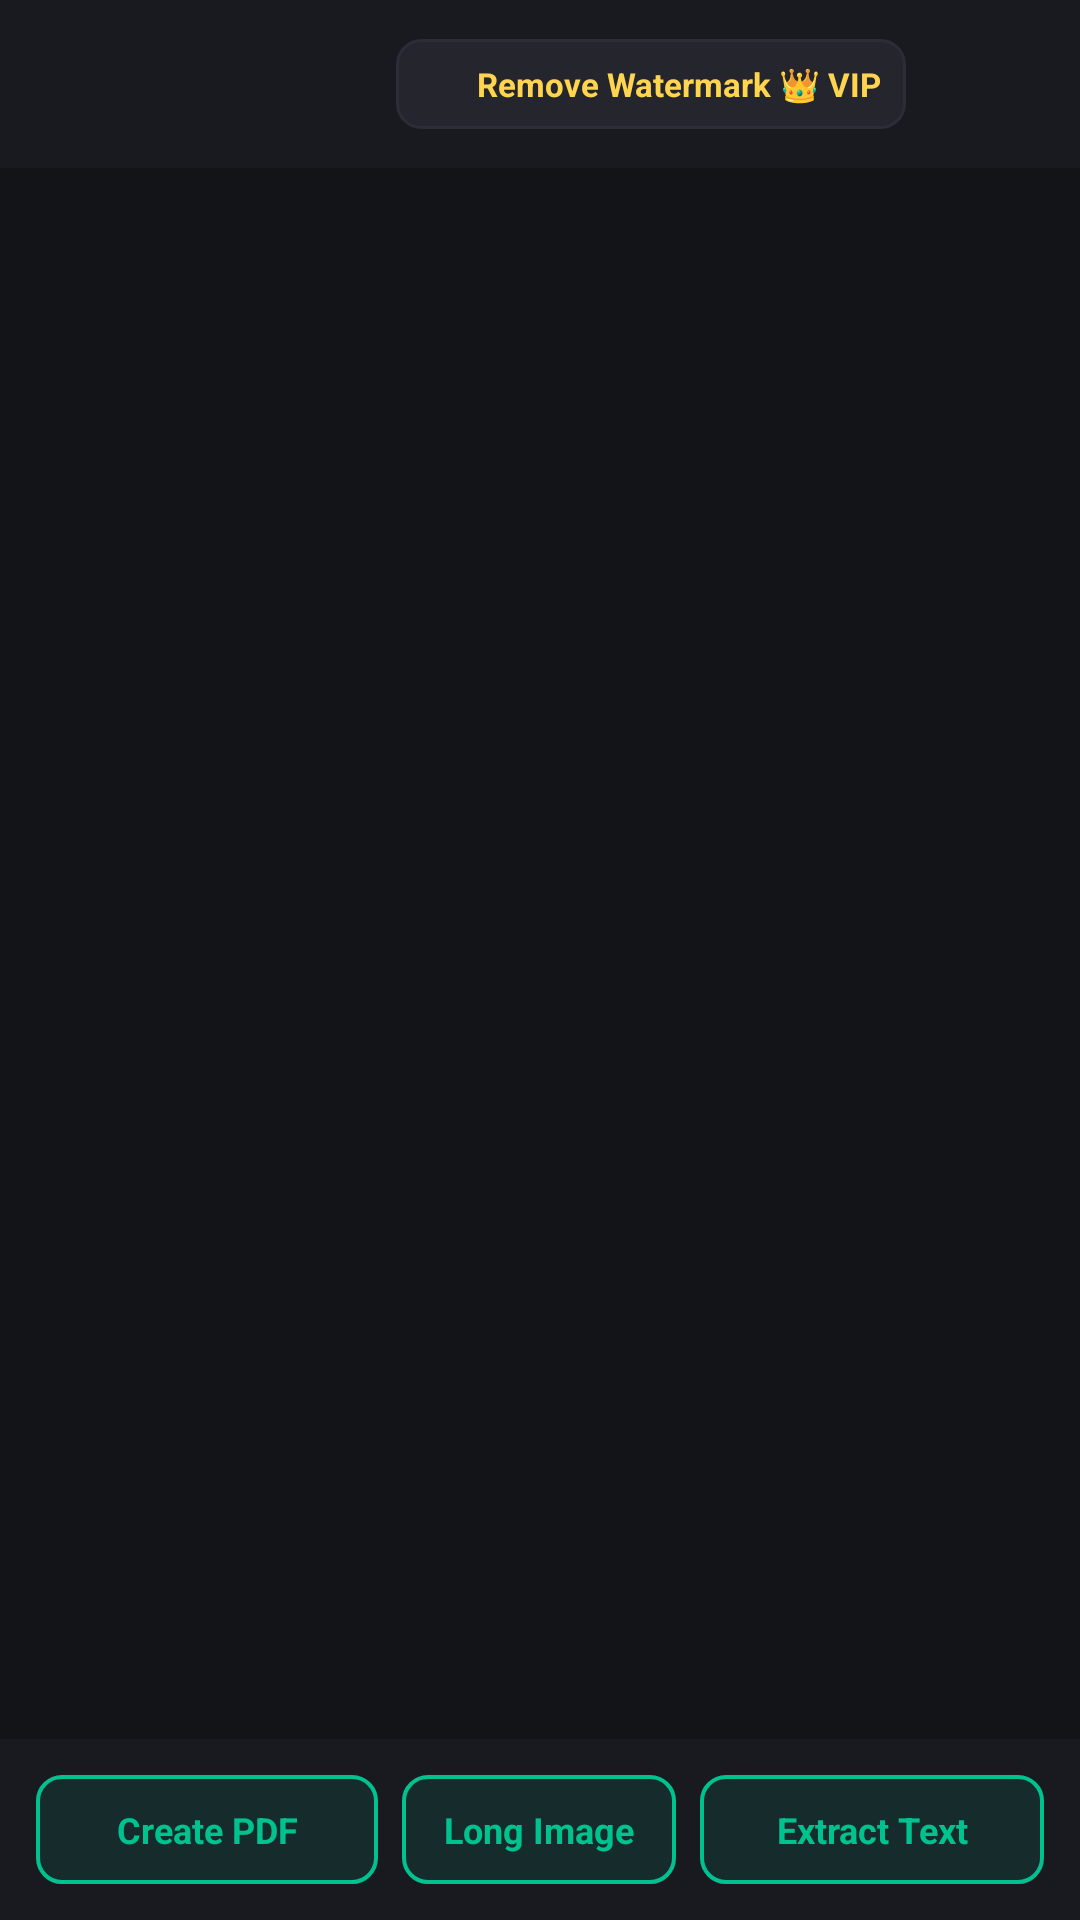

The Android layout XML behind this screen, and the referenced resources:
<!-- AndroidManifest.xml: application theme Theme.TScanner -->
<!-- res/layout/activity_pdf_viewer.xml -->
<?xml version="1.0" encoding="utf-8"?>
<LinearLayout
    xmlns:android="http://schemas.android.com/apk/res/android"
    xmlns:app="http://schemas.android.com/apk/res-auto"
    android:layout_width="match_parent"
    android:layout_height="match_parent"
    android:background="@color/bg_dark"
    android:orientation="vertical">

    
    <LinearLayout
        android:id="@+id/layout_viewer_toolbar"
        android:layout_width="match_parent"
        android:layout_height="wrap_content"
        android:minHeight="56dp"
        android:background="@color/bg_dark_header"
        android:gravity="center_vertical"
        android:orientation="horizontal"
        android:paddingHorizontal="16dp">

        <ImageView
            android:id="@+id/btn_back_viewer"
            android:layout_width="36dp"
            android:layout_height="36dp"
            android:padding="6dp"
            android:background="?attr/selectableItemBackgroundBorderless"
            android:src="@drawable/ic_arrow_back"
            app:tint="@color/text_primary"
            android:contentDescription="@string/btn_back" />

        <TextView
            android:id="@+id/tv_viewer_title"
            android:layout_width="0dp"
            android:layout_height="wrap_content"
            android:layout_weight="1"
            android:layout_marginStart="12dp"
            android:textColor="@color/text_primary"
            android:textSize="17sp"
            android:textStyle="bold"
            android:singleLine="true"
            android:ellipsize="end" />

        <LinearLayout
            android:id="@+id/btn_vip_watermark_viewer"
            android:layout_width="wrap_content"
            android:layout_height="30dp"
            android:background="@drawable/bg_chip_unselected"
            android:gravity="center_vertical"
            android:paddingHorizontal="8dp"
            android:layout_marginEnd="6dp"
            android:clickable="true"
            android:focusable="true">

            <ImageView
                android:id="@+id/iv_watermark_crown"
                android:layout_width="15dp"
                android:layout_height="15dp"
                android:src="@drawable/ic_crown"
                app:tint="@color/vip_gold" />

            <TextView
                android:id="@+id/tv_watermark_viewer_label"
                android:layout_width="wrap_content"
                android:layout_height="wrap_content"
                android:layout_marginStart="4dp"
                android:text="@string/watermark_btn_remove_vip"
                android:textColor="@color/vip_gold"
                android:textSize="11sp"
                android:textStyle="bold" />
        </LinearLayout>

        <TextView
            android:id="@+id/btn_save_viewer_doc"
            android:layout_width="wrap_content"
            android:layout_height="wrap_content"
            android:background="@drawable/btn_solid_teal"
            android:paddingHorizontal="14dp"
            android:paddingVertical="7dp"
            android:text="@string/save"
            android:textColor="@color/bg_dark"
            android:textSize="13sp"
            android:textStyle="bold"
            android:visibility="gone"
            android:layout_marginEnd="6dp"
            android:clickable="true"
            android:focusable="true" />

        <ImageView
            android:id="@+id/btn_share_viewer"
            android:layout_width="36dp"
            android:layout_height="36dp"
            android:padding="6dp"
            android:background="?attr/selectableItemBackgroundBorderless"
            android:src="@drawable/ic_share"
            app:tint="@color/text_primary"
            android:contentDescription="@string/share" />
    </LinearLayout>

    <ProgressBar
        android:id="@+id/pb_loading_viewer"
        android:layout_width="wrap_content"
        android:layout_height="wrap_content"
        android:layout_gravity="center"
        android:layout_margin="24dp"
        android:visibility="gone" />

    
    <androidx.recyclerview.widget.RecyclerView
        android:id="@+id/rv_pdf_pages"
        android:layout_width="match_parent"
        android:layout_height="0dp"
        android:layout_weight="1"
        android:paddingVertical="8dp" />

    
    <LinearLayout
        android:id="@+id/layout_viewer_bottom_actions"
        android:layout_width="match_parent"
        android:layout_height="wrap_content"
        android:background="@color/bg_dark_header"
        android:padding="12dp"
        android:orientation="horizontal">

        <TextView
            android:id="@+id/btn_create_pdf_from_viewer"
            android:layout_width="0dp"
            android:layout_height="wrap_content"
            android:layout_weight="1"
            android:layout_marginEnd="4dp"
            android:background="@drawable/btn_outline_teal"
            android:gravity="center"
            android:paddingVertical="10dp"
            android:paddingHorizontal="2dp"
            android:text="@string/action_create_pdf"
            android:textColor="@color/primary_teal"
            android:textSize="12sp"
            android:textStyle="bold"
            android:maxLines="1"
            android:ellipsize="end"
            android:clickable="true"
            android:focusable="true" />

        <TextView
            android:id="@+id/btn_convert_long_img_from_pdf"
            android:layout_width="0dp"
            android:layout_height="wrap_content"
            android:layout_weight="0.8"
            android:layout_marginHorizontal="4dp"
            android:background="@drawable/btn_outline_teal"
            android:gravity="center"
            android:paddingVertical="10dp"
            android:paddingHorizontal="2dp"
            android:text="@string/action_long_image"
            android:textColor="@color/primary_teal"
            android:textSize="12sp"
            android:textStyle="bold"
            android:maxLines="1"
            android:ellipsize="end"
            android:clickable="true"
            android:focusable="true" />

        <TextView
            android:id="@+id/btn_ocr_from_pdf"
            android:layout_width="0dp"
            android:layout_height="wrap_content"
            android:layout_weight="1"
            android:layout_marginStart="4dp"
            android:background="@drawable/btn_outline_teal"
            android:gravity="center"
            android:paddingVertical="10dp"
            android:paddingHorizontal="2dp"
            android:text="@string/action_ocr"
            android:textColor="@color/primary_teal"
            android:textSize="12sp"
            android:textStyle="bold"
            android:maxLines="1"
            android:ellipsize="end"
            android:clickable="true"
            android:focusable="true" />
    </LinearLayout>
</LinearLayout>
<!-- resources referenced by this layout -->
<resources>
  <color name="bg_dark">#131418</color>
  <color name="bg_dark_header">#191A20</color>
  <color name="primary_teal">#00C28E</color>
  <color name="text_primary">#FFFFFF</color>
  <color name="vip_gold">#FFD54F</color>
  <!-- drawable bg_chip_unselected (drawable) -->
  <?xml version="1.0" encoding="utf-8"?>
  <shape xmlns:android="http://schemas.android.com/apk/res/android"
      android:shape="rectangle">
      <solid android:color="@color/search_bg"/>
      <stroke android:width="1dp" android:color="@color/divider_dark"/>
      <corners android:radius="8dp"/>
  </shape>
  <!-- drawable btn_outline_teal (drawable) -->
  <?xml version="1.0" encoding="utf-8"?>
  <ripple xmlns:android="http://schemas.android.com/apk/res/android"
      android:color="#3300C28E">
      <item>
          <shape android:shape="rectangle">
              <solid android:color="#1A00C28E"/>
              <stroke
                  android:width="1.2dp"
                  android:color="@color/primary_teal"/>
              <corners android:radius="8dp"/>
          </shape>
      </item>
  </ripple>
  <!-- drawable btn_solid_teal (drawable) -->
  <?xml version="1.0" encoding="utf-8"?>
  <ripple xmlns:android="http://schemas.android.com/apk/res/android"
      android:color="#4DFFFFFF">
      <item>
          <shape android:shape="rectangle">
              <solid android:color="@color/primary_teal"/>
              <corners android:radius="10dp"/>
          </shape>
      </item>
  </ripple>
  <string name="action_create_pdf">Create PDF</string>
  <string name="action_long_image">Long Image</string>
  <string name="action_ocr">Extract Text</string>
  <string name="btn_back" tools:ignore="MissingTranslation">Back</string>
  <string name="save">Save</string>
  <string name="share">Share</string>
  <string name="watermark_btn_remove_vip">Remove Watermark 👑 VIP</string>
  <style name="Theme.TScanner" parent="Theme.MaterialComponents.DayNight.NoActionBar">
          
          <item name="colorPrimary">@color/primary_teal</item>
          <item name="colorPrimaryVariant">@color/primary_teal_dark</item>
          <item name="colorOnPrimary">#FFFFFF</item>
          <item name="colorSecondary">@color/primary_teal</item>
          <item name="colorOnSecondary">#FFFFFF</item>
          
          
          <item name="android:windowLightStatusBar">false</item>
          
          
          <item name="android:windowBackground">@color/bg_dark</item>
          <item name="colorSurface">@color/card_dark</item>
          <item name="colorOnSurface">@color/text_primary</item>
  
          
          <item name="alertDialogTheme">@style/ThemeOverlay.TScanner.Dialog</item>
          <item name="materialAlertDialogTheme">@style/ThemeOverlay.TScanner.Dialog</item>
      </style>
  <color name="search_bg">#25262D</color>
  <color name="divider_dark">#2B2D37</color>
  <color name="primary_teal_dark">#00966D</color>
  <color name="card_dark">#222329</color>
  <style name="ThemeOverlay.TScanner.Dialog" parent="ThemeOverlay.MaterialComponents.MaterialAlertDialog">
          <item name="colorSurface">@color/card_dark_elevated</item>
          <item name="colorOnSurface">@color/text_primary</item>
          <item name="colorPrimary">@color/primary_teal</item>
          <item name="android:textColorPrimary">@color/text_primary</item>
          <item name="android:textColorSecondary">@color/text_secondary</item>
      </style>
  <color name="card_dark_elevated">#282A32</color>
  <color name="text_secondary">#8E909A</color>
</resources>
